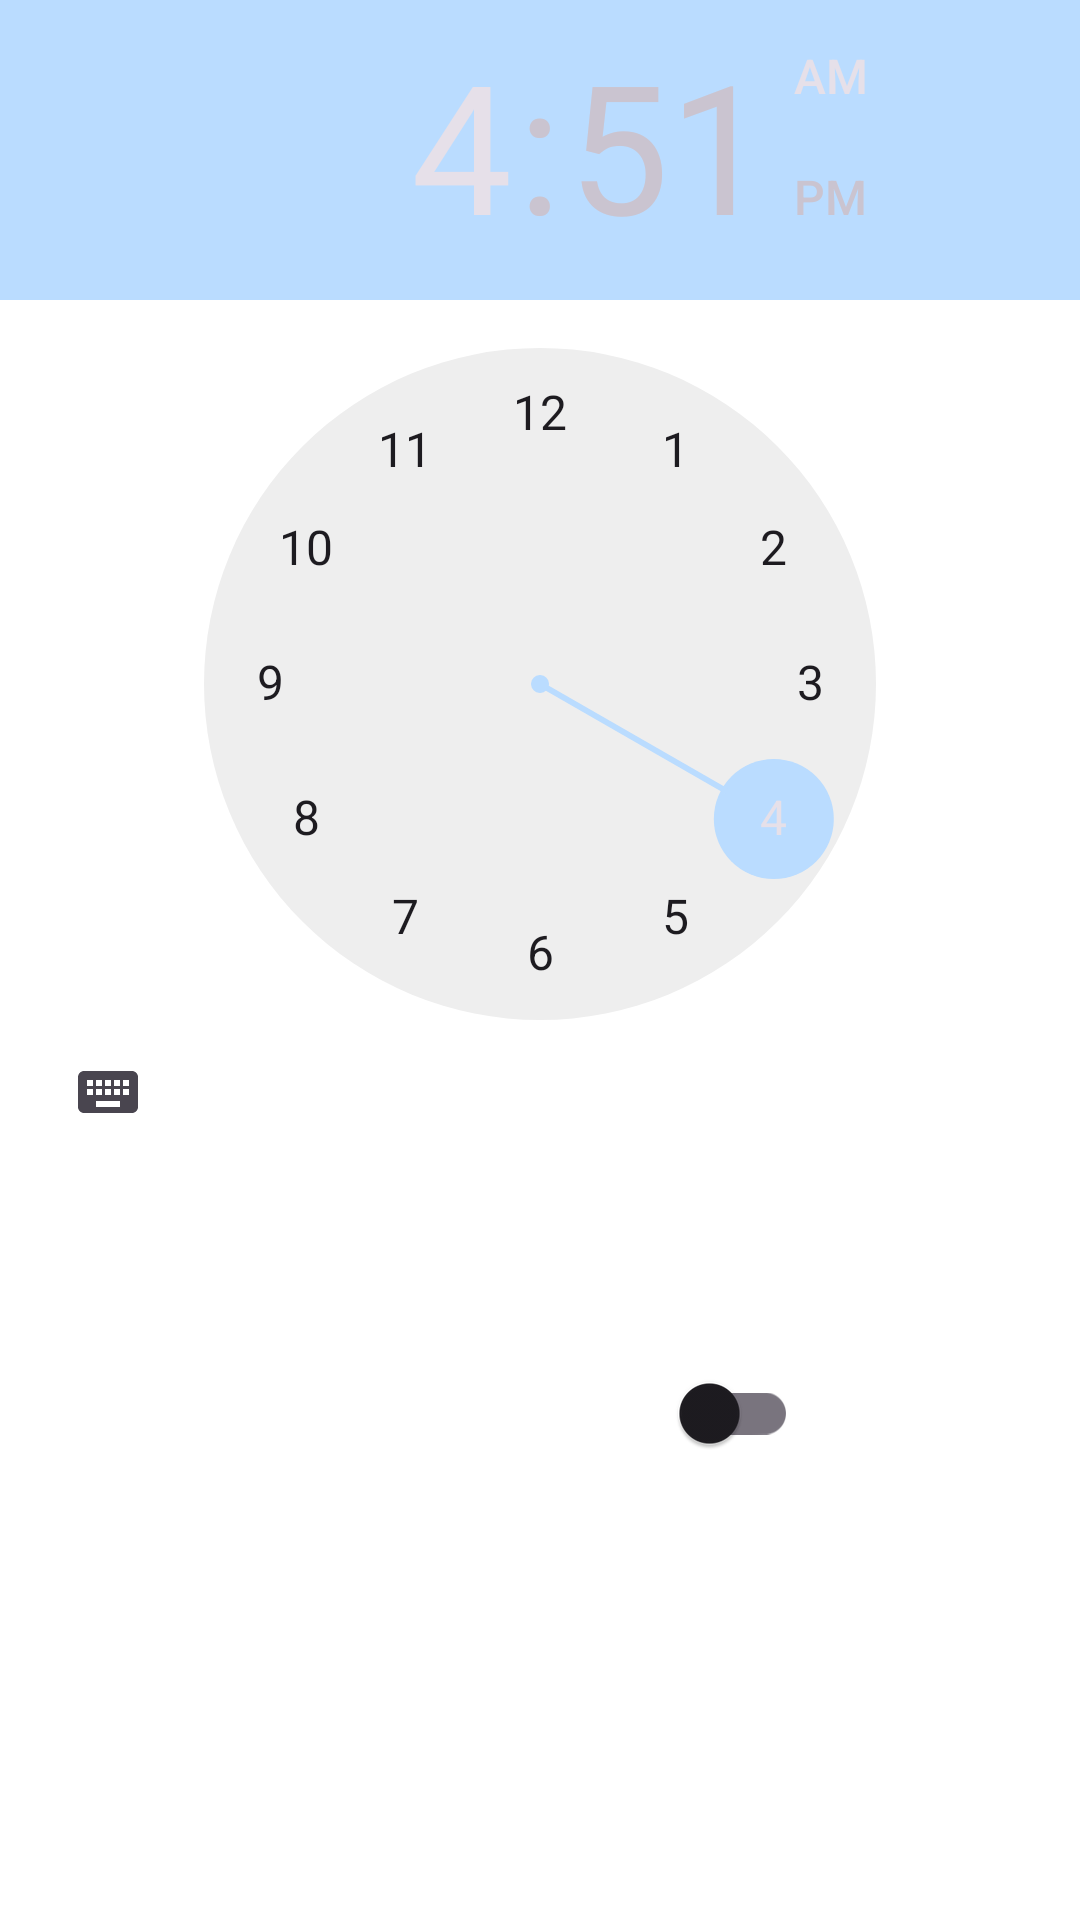

Reconstruct the res/layout file that produces this screen, plus the resources it refers to.
<!-- AndroidManifest.xml: application theme Theme.MusicPlayer -->
<!-- res/layout/fragment_sleeptime.xml -->
<?xml version="1.0" encoding="utf-8"?>
<RelativeLayout xmlns:android="http://schemas.android.com/apk/res/android"
    android:layout_width="match_parent"
    android:layout_height="match_parent"
    android:background="@drawable/bg_blue">

    <TimePicker
        android:id="@+id/simpleTimePicker"
        android:layout_width="wrap_content"
        android:layout_height="wrap_content"
        android:layout_centerHorizontal="true"
        android:timePickerMode="clock" />

    <TextView
        android:id="@+id/timePickerText"
        android:layout_width="match_parent"
        android:layout_height="wrap_content"
        android:layout_below="@id/simpleTimePicker"
        android:padding="20dp"
        android:text="@string/sleepTimeDescription"
        android:textAlignment="center"
        android:textColor="?colorOnPrimary" />

    <androidx.appcompat.widget.SwitchCompat
        android:id="@+id/timePickerSwitch"
        android:layout_width="wrap_content"
        android:layout_height="wrap_content"
        android:layout_below="@id/timePickerText"
        android:layout_centerHorizontal="true"
        android:text="@string/activate_sleeptime_function"
        android:textColor="?colorOnPrimary" />


</RelativeLayout>
<!-- resources referenced by this layout -->
<resources>
  <string name="activate_sleeptime_function">Activate Sleep Timer</string>
  <string name="sleepTimeDescription">No Sleep Timer Description</string>
  <style name="Theme.MusicPlayer" parent="Theme.Material3.DayNight.NoActionBar">
          
          <item name="colorPrimary">#D4AF37</item>
          <item name="colorPrimaryVariant">#004a9a</item> 
          <item name="colorOnPrimary">@android:color/white</item>
  
          
          <item name="colorSecondary">#badcff</item>
          <item name="colorOnSecondary">@android:color/black</item>
  
          
          <item name="android:windowBackground">@drawable/bg_blue</item>
          <item name="android:statusBarColor">#004a9a</item>
      </style>
</resources>
